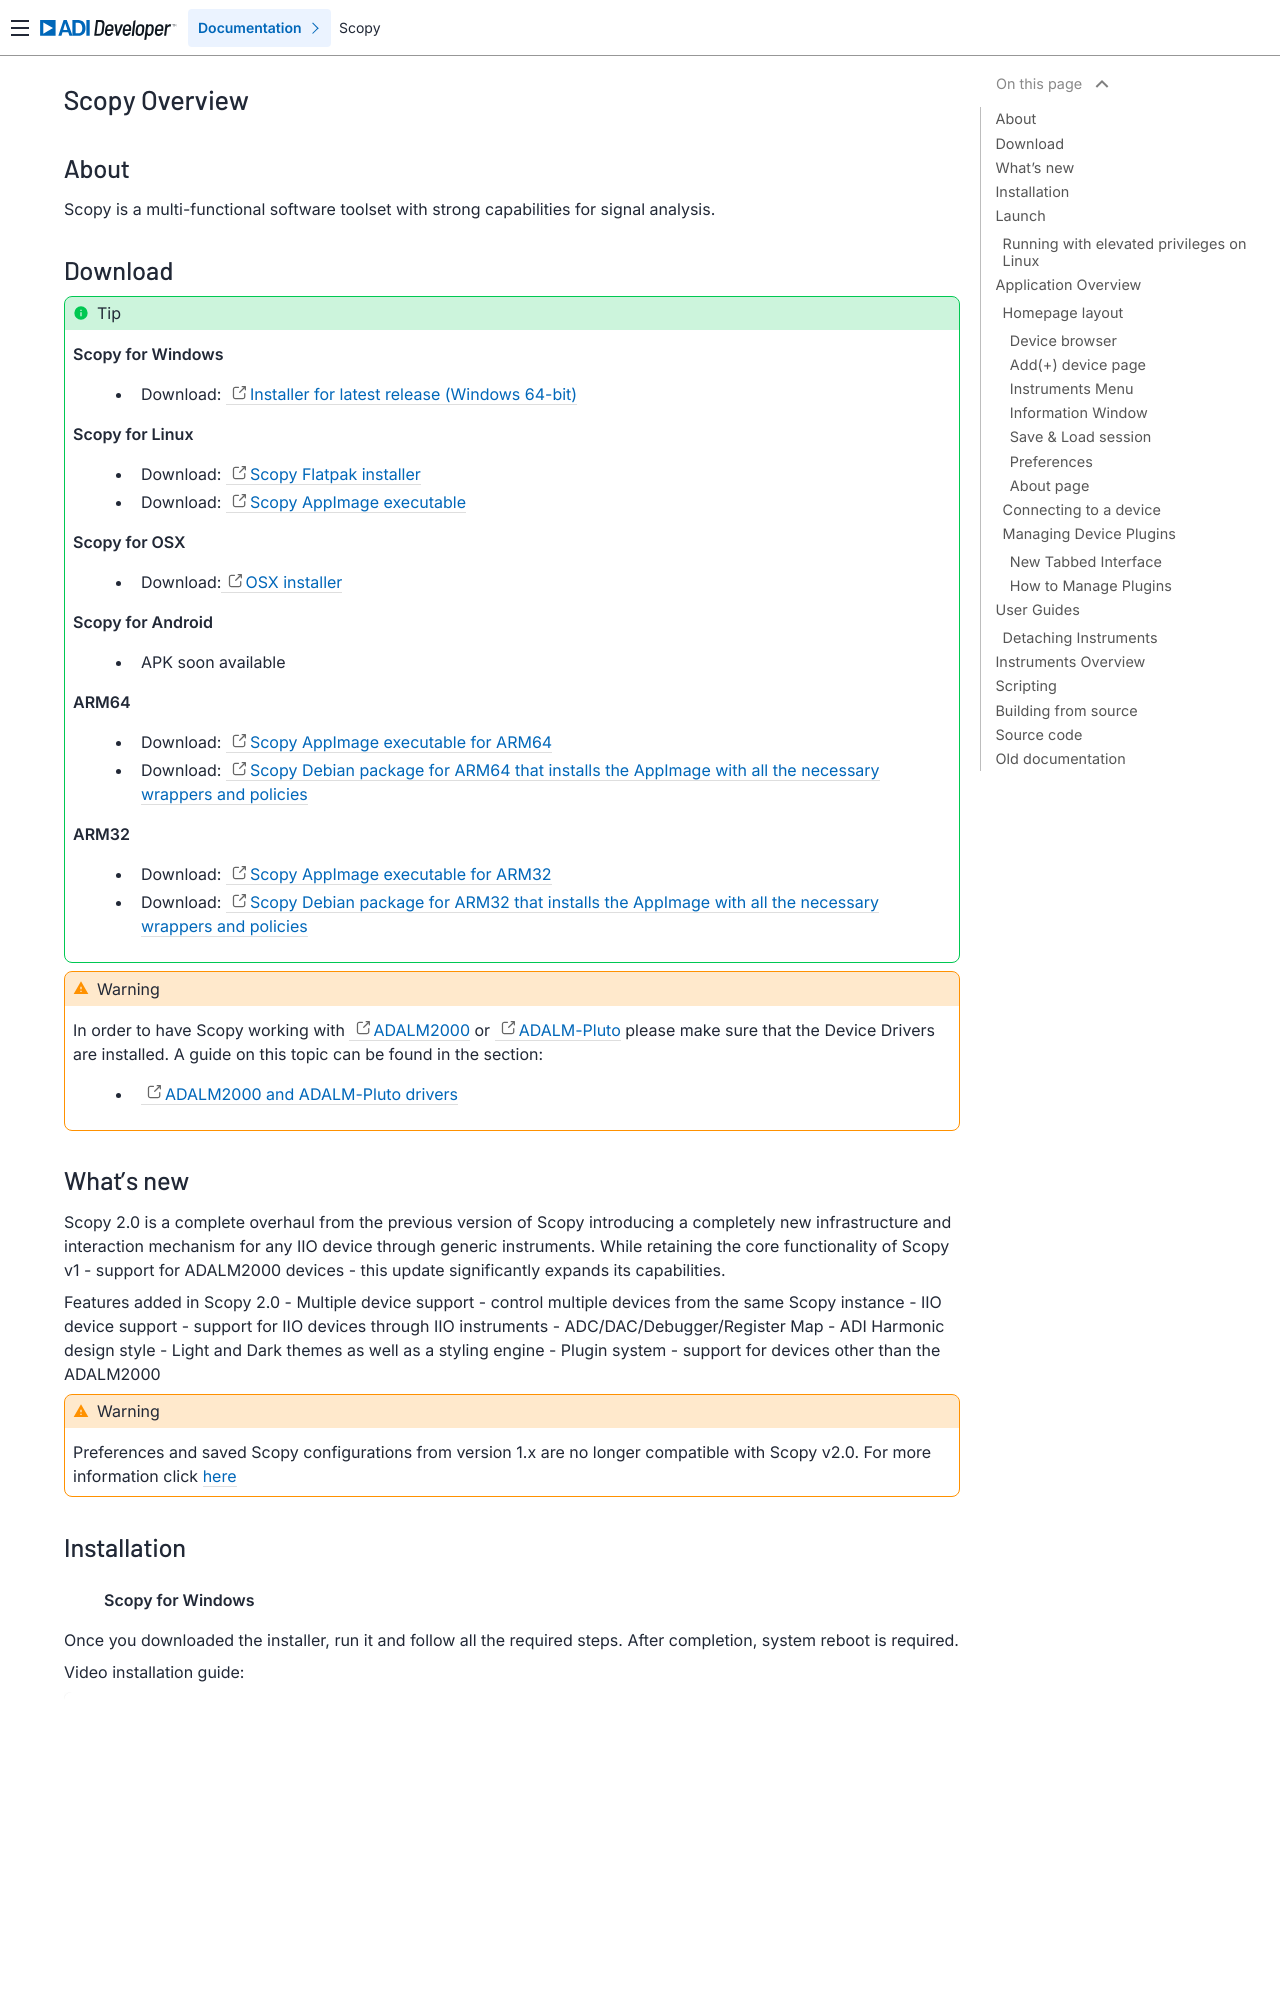

repository: analogdevicesinc/scopy · page: user_guide/index.html · generator: sphinx

.. _user_guide:

Scopy Overview
================================================================================

About 
---------------------------------------------------------------------
Scopy is a multi-functional software toolset with strong capabilities for 
signal analysis.

Download
---------------------------------------------------------------------

.. tip::  

      **Scopy for Windows**

        * Download: `Installer for latest release (Windows 64-bit) <https://github.com/analogdevicesinc/scopy/releases/latest>`_

      **Scopy for Linux**

        * Download: `Scopy Flatpak installer <https://github.com/analogdevicesinc/scopy/releases/latest>`_  
        * Download: `Scopy AppImage executable <https://github.com/analogdevicesinc/scopy/releases/latest>`_

      **Scopy for OSX**

        * Download:`OSX installer <https://github.com/analogdevicesinc/scopy/releases/latest>`_ 

      **Scopy for Android**

        * APK soon available

      **ARM64**

        * Download: `Scopy AppImage executable for ARM64 <https://github.com/analogdevicesinc/scopy/releases/latest>`_
	* Download: `Scopy Debian package for ARM64 that installs the AppImage with all the necessary wrappers and policies <https://github.com/analogdevicesinc/scopy/releases/latest>`_

      **ARM32**

        * Download: `Scopy AppImage executable for ARM32 <https://github.com/analogdevicesinc/scopy/releases/latest>`_
	* Download: `Scopy Debian package for ARM32 that installs the AppImage with all the necessary wrappers and policies <https://github.com/analogdevicesinc/scopy/releases/latest>`_

.. warning::

  In order to have Scopy working with `ADALM2000 <https://www.analog.com/en/resources/evaluation-hardware-and-software/evaluation-boards-kits/ADALM2000.html>`__
  or `ADALM-Pluto <https://www.analog.com/en/resources/evaluation-hardware-and-software/evaluation-boards-kits/adalm-pluto.html>`__
  please make sure that the Device Drivers are  installed. A guide on this topic can be found in the section:

    * `ADALM2000 and ADALM-Pluto drivers <https://wiki.analog.com/university/tools/pluto/drivers/windows?s[]=adalm&s[]=pluto#windows_drivers>`__


What's new
---------------------------------------------------------------------
Scopy 2.0 is a complete overhaul from the previous version of Scopy introducing a completely new infrastructure and interaction mechanism for any IIO device through generic instruments. While retaining the core functionality of Scopy v1 - support for ADALM2000 devices - this update significantly expands its capabilities. 

Features added in Scopy 2.0
- Multiple device support - control multiple devices from the same Scopy instance
- IIO device support - support for IIO devices through IIO instruments - ADC/DAC/Debugger/Register Map
- ADI Harmonic design style - Light and Dark themes as well as a styling engine
- Plugin system - support for devices other than the ADALM2000

.. warning::
  Preferences and saved Scopy configurations from version 1.x are no longer compatible with Scopy v2.0. For more information click :ref:`here <inifiles>`
